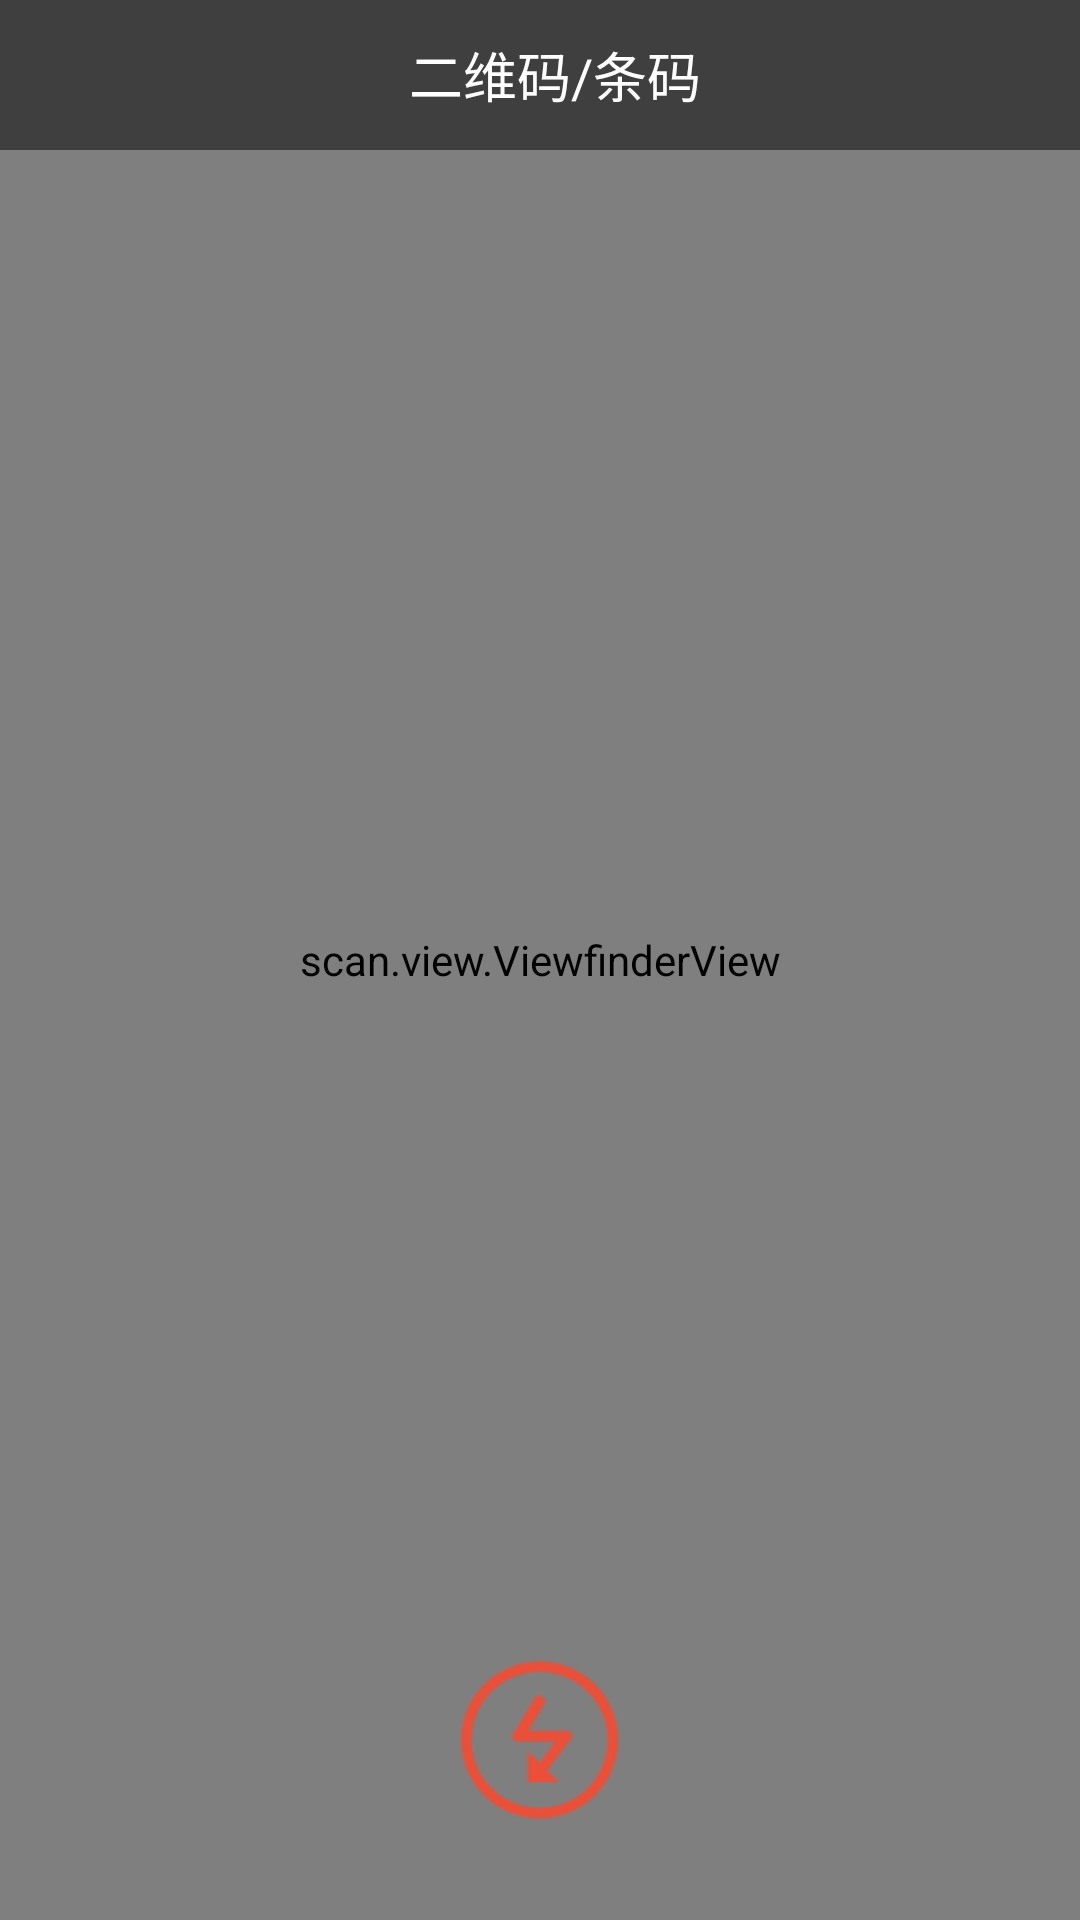

The Android layout XML behind this screen, and the referenced resources:
<!-- AndroidManifest.xml: application theme AppTheme -->
<!-- res/layout/scan_activity.xml -->
<?xml version="1.0" encoding="UTF-8"?>
<FrameLayout xmlns:android="http://schemas.android.com/apk/res/android"
             android:layout_width="fill_parent"
             android:layout_height="fill_parent"
                android:id="@+id/mainview"
            >


  <SurfaceView android:id="@+id/preview_view"
               android:layout_width="fill_parent"
               android:layout_gravity="center"
               android:layout_height="fill_parent"
               android:layout_centerInParent="true"/>

  <scan.view.ViewfinderView
      android:id="@+id/viewfinder_view"
      android:layout_width="fill_parent"
      android:layout_height="fill_parent"

      android:background="@color/transparent"/>






    <RelativeLayout xmlns:android="http://schemas.android.com/apk/res/android"

        android:layout_width="match_parent"
        android:layout_height="50dp"
        android:background="@color/blackTransparent8"

        >

        <ImageView
            android:layout_width="wrap_content"
            android:layout_height="50dp"

            android:layout_marginLeft="10dp"
            android:id="@+id/title_left_menu_image"
            android:layout_centerVertical="true"
            android:src="@mipmap/btnreturn"
            />
        <TextView
            android:layout_width="fill_parent"
            android:layout_height="match_parent"
            android:text="二维码/条码"
            android:textSize="18dp"
            android:gravity="center_horizontal|center_vertical"
            android:textColor="@color/white"
            android:layout_centerHorizontal="true"
            android:id="@+id/title_text"
            android:layout_toLeftOf="@+id/pre_left_title_btn"
            android:singleLine="true"
            android:layout_marginLeft="5dp"
            android:layout_marginRight="5dp"
            android:layout_toRightOf="@+id/title_left_menu_image"

            />



    </RelativeLayout>


    <ImageView
        android:layout_width="60dp"
        android:layout_height="60dp"
        android:src="@mipmap/offlight"
        android:layout_gravity="bottom|center_horizontal"
        android:layout_marginBottom="30dp"
        android:id="@+id/light"
        />

</FrameLayout>
<!-- resources referenced by this layout -->
<resources>
  <color name="blackTransparent8">#80000000</color>
  <color name="transparent">#00000000</color>
  <color name="white">#FFFFFF</color>
  <!-- mipmap offlight: png bitmap (mipmap-hdpi, 1808 bytes) -->
  <style name="AppTheme" parent="android:Theme.Light.NoTitleBar">
          
  
      </style>
</resources>
